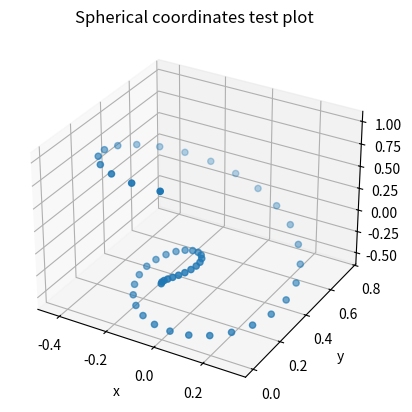

Python code for this plot:
import numpy as np
import matplotlib.pyplot as plt
import math
from math import pi

#!/usr/bin/env python
"""
A 3D plot script for spherical coordinates
"""
__author__ = 'Cat'
__email__ = 'ckpawu@bu.edu'

def spherical_to_cartesian(radius, anglephi, angletheta):
    """
    Converts spherical coordinate to cartesian coordinate
    Args:
        radius(float):
            distance from origin
        anglephi(float):
            azimuth angle in radians
        angletheta(float):
            polar angle in radians
      
    Returns:
        x,y,z cartesian coordinates
    
    Examples:
        from math import pi
        spherical_to_cartesian(3.6, pi/2, pi/8)
    """
    x = radius * np.sin(anglephi)*np.cos(angletheta)
    y = radius * np.sin(anglephi)*np.sin(angletheta)
    z = radius * np.cos(anglephi)
    return x,y,z


# Will only run if this is run from command line as opposed to imported
if __name__ == '__main__':  # main code block
    def checkcoordinatesaresame(rad, phi, theta, x,y,z, error = 1e-4):
        """
        checks if spherical and cartesian coordinates are the same point within error
        Args:
            rad(float):
                distance from origin for spherical point
            phi(float):
                azimuth angle in radians for spherical point
            theta(float):
                polar angle in radians for spherical point
            x (float):
                x coordinate for cartesian point
            y(float):
                y coordinate for cartesian point
            z(float):
                z coordinate for cartesian point
            error (float, default = 1e-4):
                the allowable distance between spherical and cartesian point
       
        Returns:
            True (boolean) if points are within error distance
            False (boolean) if points are not within error distance
        
        Examples:
            checkcoordinatesaresame(1, pi/2, pi/2, 0,1,0)
        """
        cartesianconverted = spherical_to_cartesian(rad,phi,theta)
        distancebetween = math.dist(cartesianconverted, (x,y,z))
        if distancebetween<error:
            output = True
        else:
            output = False
        return output
    #uncomment below print lines to print values to see results
    # print("test should be 1,0,0 output: ", spherical_to_cartesian(1, np.pi/2, 0))
    # print("test should be 0,1,0 output: ", spherical_to_cartesian(1, np.pi/2, np.pi/2))
    # print("test should be 0,0,1 output: ", spherical_to_cartesian(1, 0, 0))
    # print( spherical_to_cartesian(1, np.pi, np.pi))
    # print( spherical_to_cartesian(1, np.pi*2, np.pi*2))
    # print(spherical_to_cartesian(1, -np.pi, -2*np.pi))
    # print(spherical_to_cartesian(1, -2*np.pi, np.pi))

    # putting errors around known values to ensure accuracy of function
    assert checkcoordinatesaresame(1, np.pi/2, 0, 1,0,0) , "Coordinate mismatch! (1, pi/2,0) != (1,0,0) "
    assert checkcoordinatesaresame(1, np.pi/2, pi/2, 0,1,0) , "Coordinate mismatch! (1, pi/2,pi/2) != (0,1,0) "
    assert checkcoordinatesaresame(1, 0, 0, 0,0,1) , "Coordinate mismatch! (1, pi/2,0) != (0,0,1) "
    assert checkcoordinatesaresame(1, np.pi, np.pi, 0,0,-1) , "Coordinate mismatch! (1, np.pi, np.pi) != (0,0,-1) "
    assert checkcoordinatesaresame(1, np.pi*2, np.pi*2,0,0,1) , "Coordinate mismatch! (1,np.pi*2, np.pi*2) != (0,0,1) "
    assert checkcoordinatesaresame(1, -np.pi, -2*np.pi, 0,0,-1) , "Coordinate mismatch! (1,-np.pi, -2*np.pi) != (0,0,-1) "
    assert checkcoordinatesaresame(1, -2*np.pi, np.pi, 0,0,1) , "Coordinate mismatch! (1, -2*np.pi, np.pi) != (0,0,1) "

    #plot 3d spherical coordinates
    fig = plt.figure()
    axes = fig.add_subplot(projection = '3d')
    rvals = np.linspace(0,1)
    phivals = np.linspace(0, 2*np.pi)
    thetavals = np.linspace(0, 2*np.pi)
    xvals,yvals,zvals = spherical_to_cartesian(rvals,phivals,thetavals)
    axes.scatter(xvals,yvals,zvals)
    plt.xlabel('x')
    plt.ylabel('y')
    axes.set_zlabel('z')
    plt.title('Spherical coordinates test plot')

    plt.show()